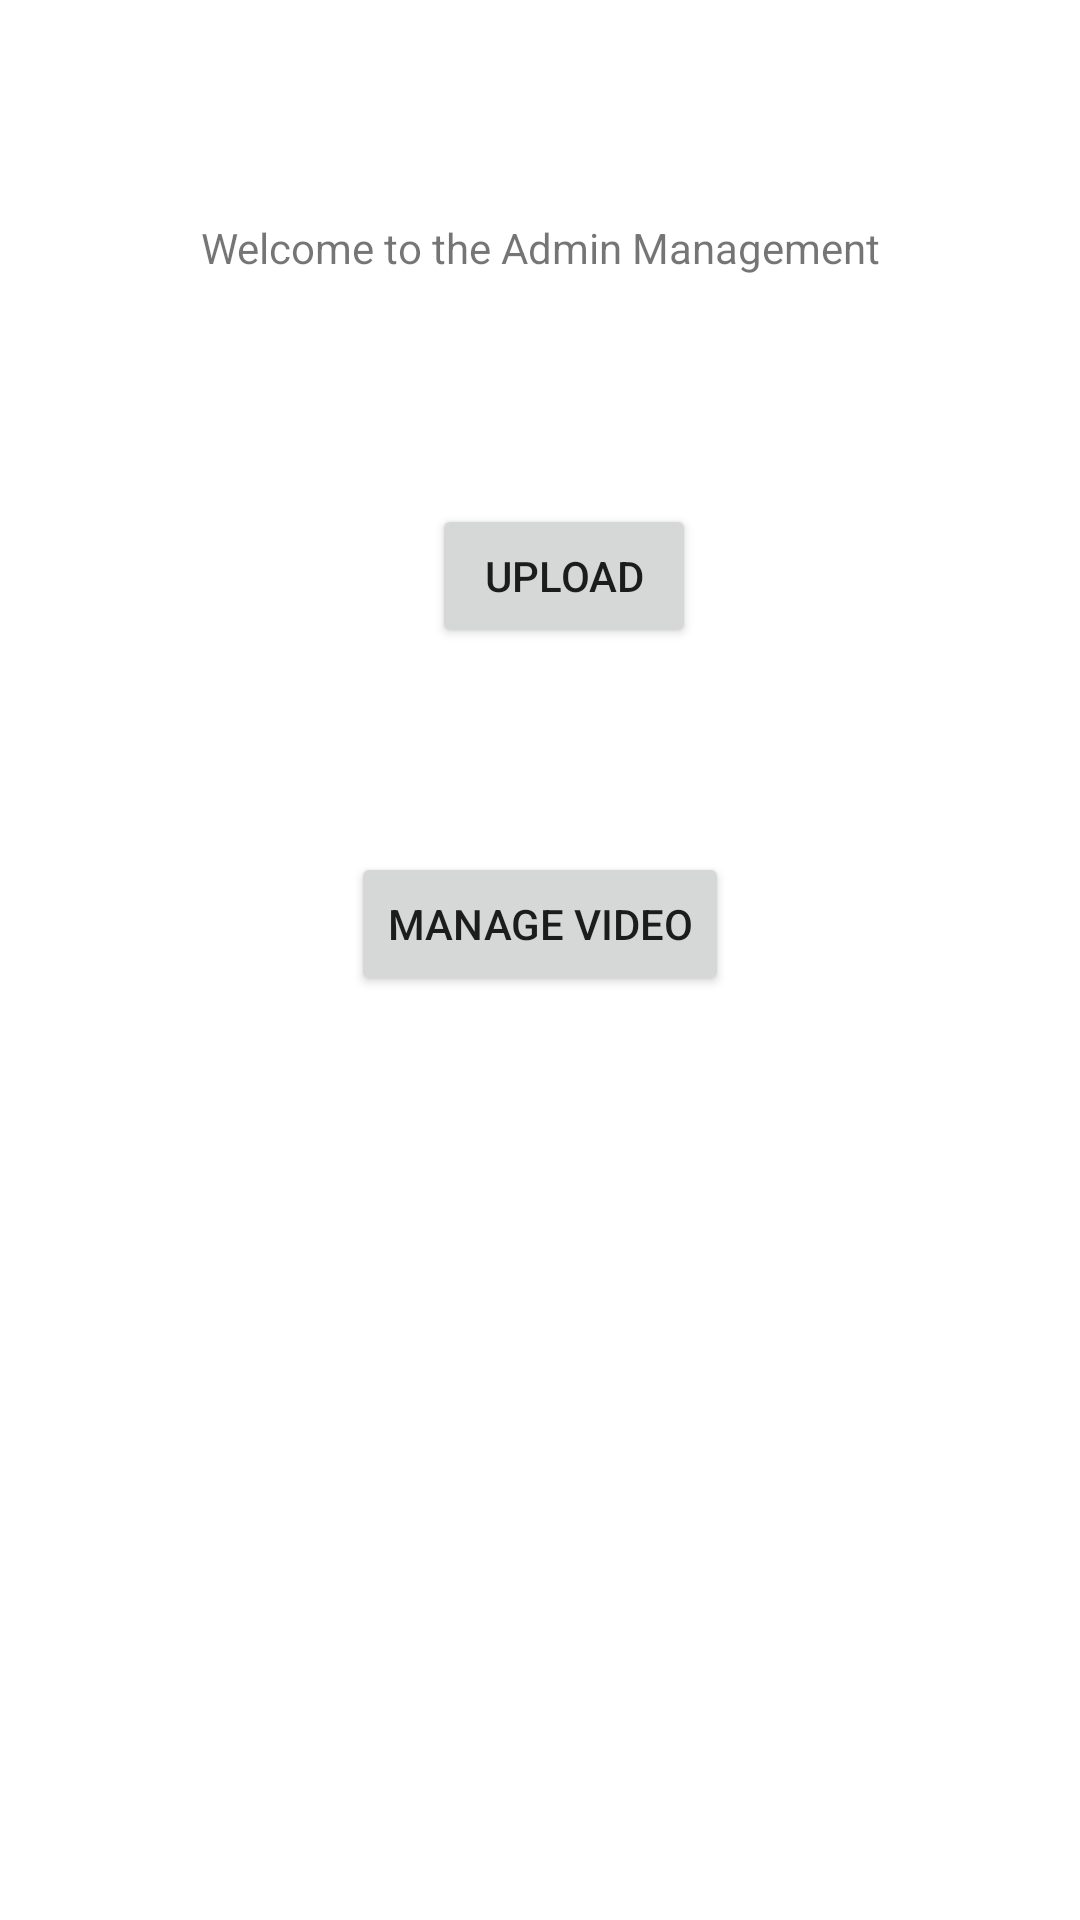

Write the Android layout XML for this screen, with the resource values it uses.
<!-- AndroidManifest.xml: application theme Theme.FinalProject_MovieApp -->
<!-- res/layout/activity_first.xml -->
<?xml version="1.0" encoding="utf-8"?>
<androidx.constraintlayout.widget.ConstraintLayout xmlns:android="http://schemas.android.com/apk/res/android"
    xmlns:app="http://schemas.android.com/apk/res-auto"
    xmlns:tools="http://schemas.android.com/tools"
    android:layout_width="match_parent"
    android:layout_height="match_parent"
    tools:context=".FirstActivity">

    <Button
        android:id="@+id/btnUpload_1"
        android:layout_width="wrap_content"
        android:layout_height="wrap_content"
        android:layout_marginStart="27dp"
        android:layout_marginBottom="68dp"
        android:text="Upload"
        app:layout_constraintBottom_toTopOf="@+id/btnManageVideo"
        app:layout_constraintStart_toStartOf="@+id/btnManageVideo" />

    <Button
        android:id="@+id/btnManageVideo"
        android:layout_width="wrap_content"
        android:layout_height="wrap_content"
        android:layout_marginTop="284dp"
        android:text="Manage VIdeo"
        app:layout_constraintEnd_toEndOf="parent"
        app:layout_constraintStart_toStartOf="parent"
        app:layout_constraintTop_toTopOf="parent" />

    <TextView
        android:id="@+id/textView4"
        android:layout_width="wrap_content"
        android:layout_height="wrap_content"
        android:layout_marginTop="73dp"
        android:text="Welcome to the Admin Management"
        app:layout_constraintEnd_toEndOf="parent"
        app:layout_constraintStart_toStartOf="parent"
        app:layout_constraintTop_toTopOf="parent" />
</androidx.constraintlayout.widget.ConstraintLayout>
<!-- resources referenced by this layout -->
<resources>
  <style name="Theme.FinalProject_MovieApp" parent="Theme.MaterialComponents.DayNight.DarkActionBar">
          
          <item name="colorPrimary">@color/purple_500</item>
          <item name="colorPrimaryVariant">@color/purple_700</item>
          <item name="colorOnPrimary">@color/white</item>
          
          <item name="colorSecondary">@color/teal_200</item>
          <item name="colorSecondaryVariant">@color/teal_700</item>
          <item name="colorOnSecondary">@color/black</item>
          
          <item name="android:statusBarColor" tools:targetApi="l">?attr/colorPrimaryVariant</item>
          
      </style>
  <color name="purple_500">#FF6200EE</color>
  <color name="purple_700">#FF3700B3</color>
  <color name="white">#FFFFFFFF</color>
  <color name="teal_200">#FF03DAC5</color>
  <color name="teal_700">#FF018786</color>
  <color name="black">#FF000000</color>
</resources>
